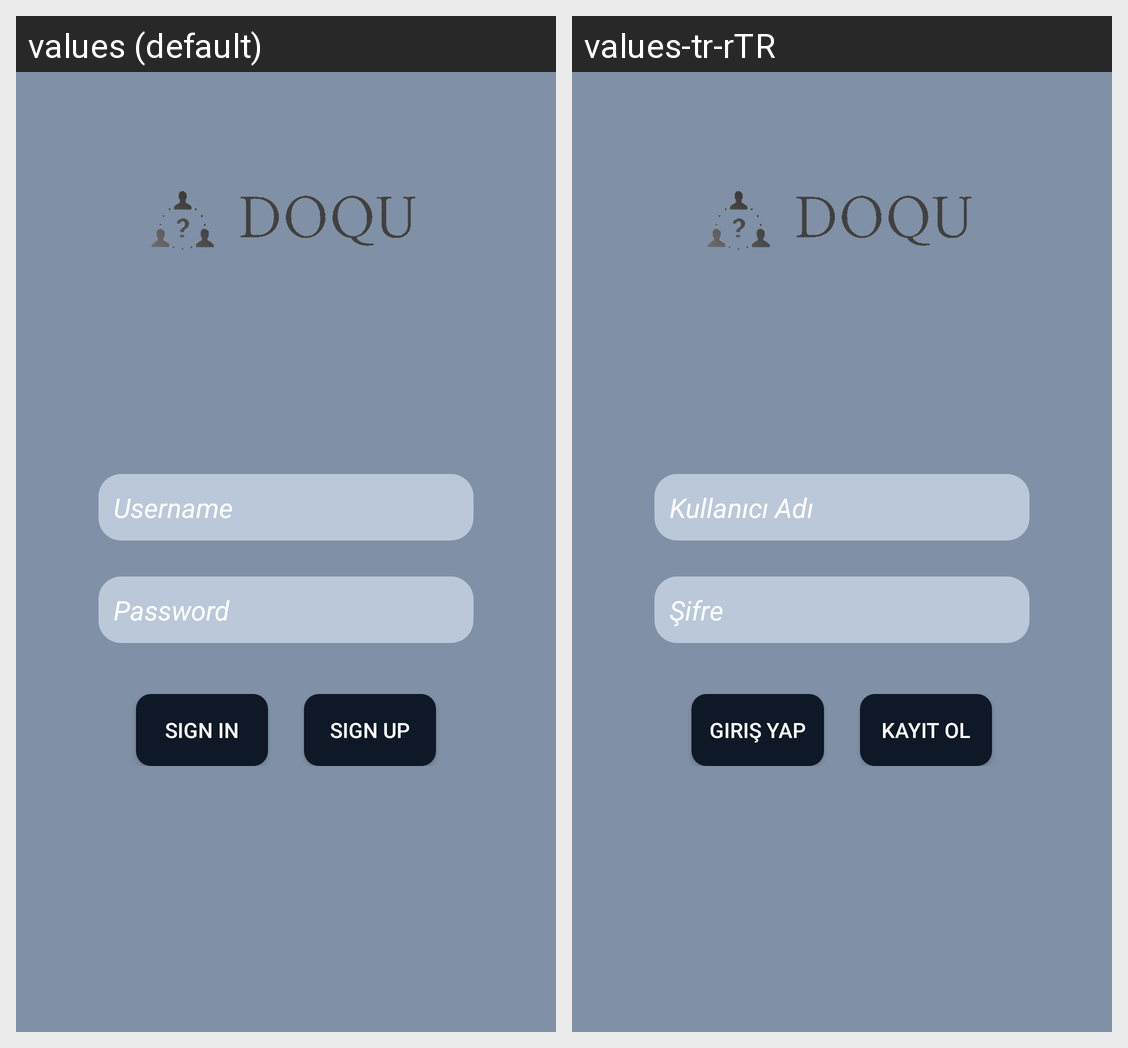

The same Android screen rendered under two of its app's locales, left to right. List the strings drawn on it with the default value and each locale's translation.
Android screen res/layout/activity_main.xml rendered under 2 locales, left to right: values (default), values-tr-rTR. Device: Nexus 5 (rendered at 1080×1920; each locale shown at half size, 540×960, under a caption strip naming it); theme Theme.AppCompat.NoActionBar.
Strings drawn on this screen, with the default value and each locale's value (text and hints the layout hard-codes, and strings that could not be matched under every locale, appear in the picture but are not listed):

username
  values: Username
  values-tr-rTR: Kullanıcı Adı

password
  values: Password
  values-tr-rTR: Şifre

sign_in
  values: Sign In
  values-tr-rTR: Giriş Yap

sign_up
  values: Sign Up
  values-tr-rTR: Kayıt Ol
